4-way image classification set "data3" from GitHub (TylerLababidi/ASaAI); label vocabulary: mild demented, moderate demented, non demented, very mild demented.

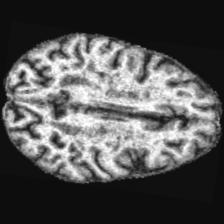
Label: mild demented

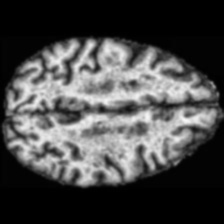
Label: non demented

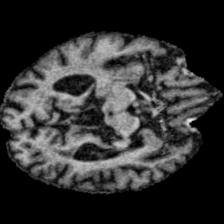
Label: moderate demented

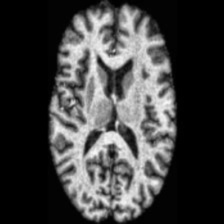
Label: non demented

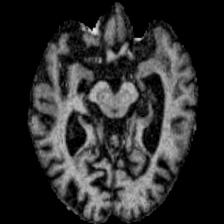
Label: moderate demented

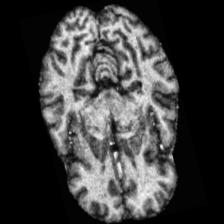
Label: very mild demented
